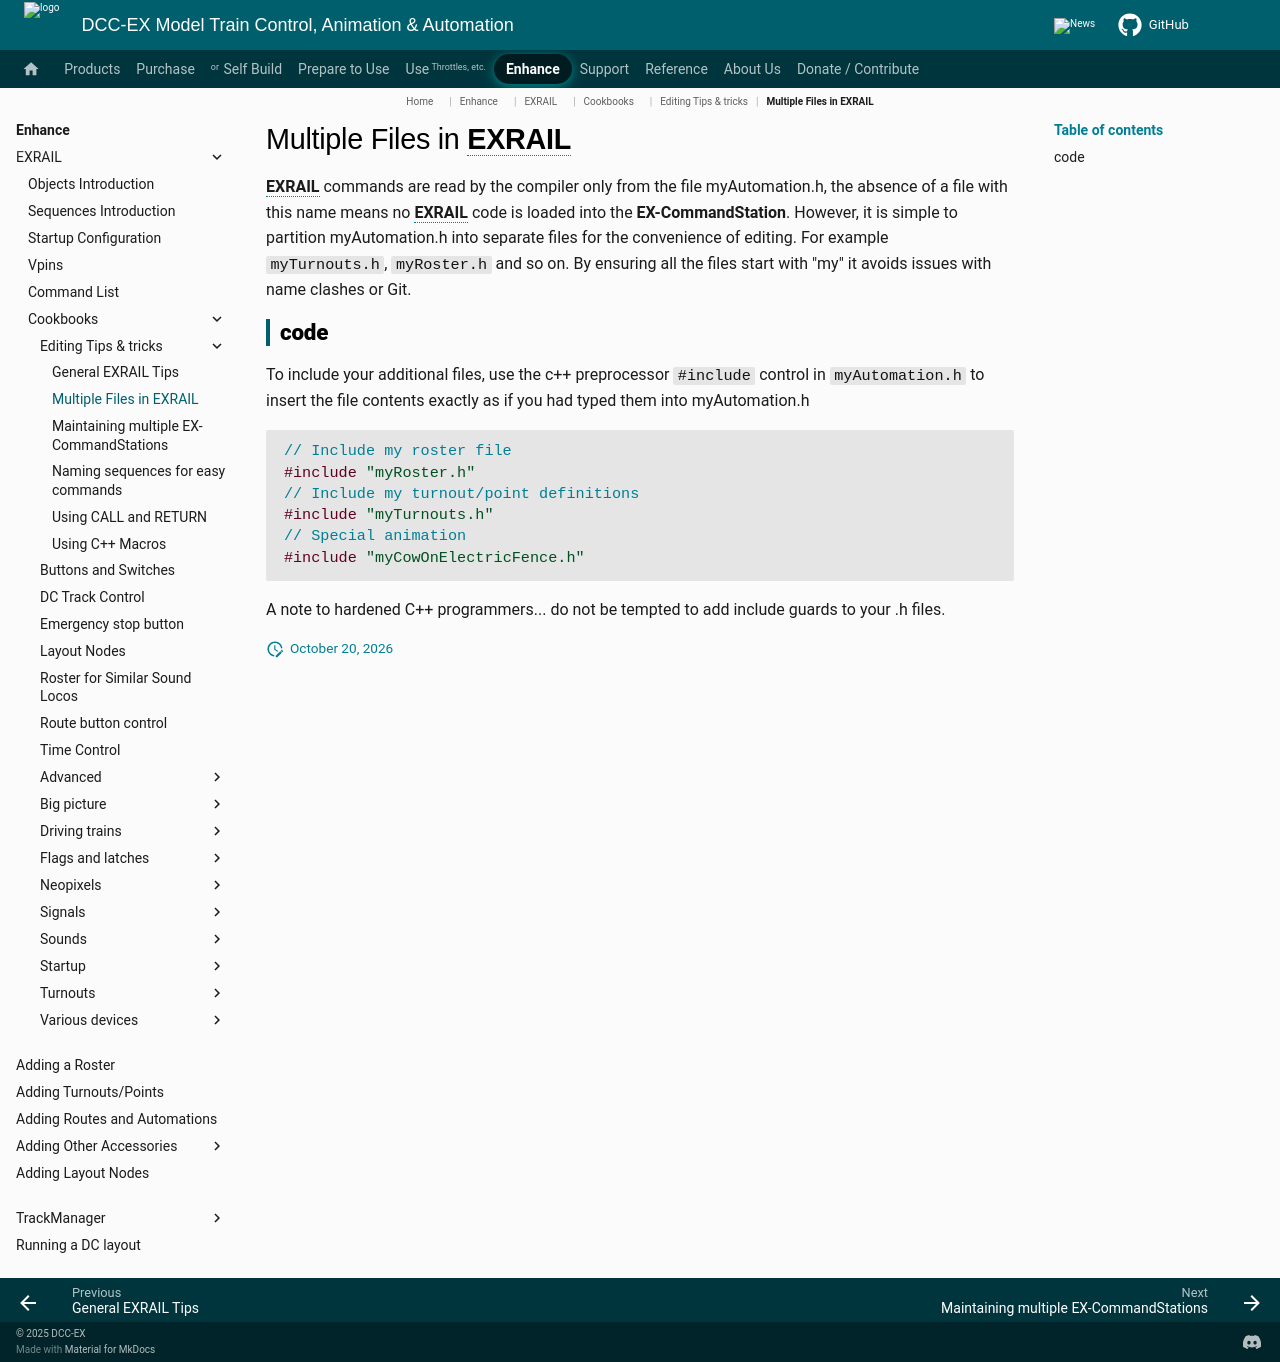

repository: DCC-EX/mkdocs-test · page: enhance/exrail/cookbooks/editing-tricks/multi-files/index.html · generator: mkdocs

# Multiple Files in **EXRAIL**

**EXRAIL** commands are read by the compiler only from the file myAutomation.h, the absence of a file with this name means no **EXRAIL** code is loaded into the **EX-CommandStation**.
However, it is simple to partition myAutomation.h into separate files for the convenience of editing. For example ``myTurnouts.h``, ``myRoster.h`` and so on. By ensuring all the files start with "my" it avoids issues with name clashes or Git.

## code

To include your additional files, use the c++ preprocessor ``#include`` control in ``myAutomation.h`` to insert the file contents exactly as if you had typed them into myAutomation.h

```cpp
// Include my roster file
#include "myRoster.h"
// Include my turnout/point definitions
#include "myTurnouts.h"
// Special animation
#include "myCowOnElectricFence.h"
```

A note to hardened C++ programmers... do not be tempted to add include guards to your .h files.
